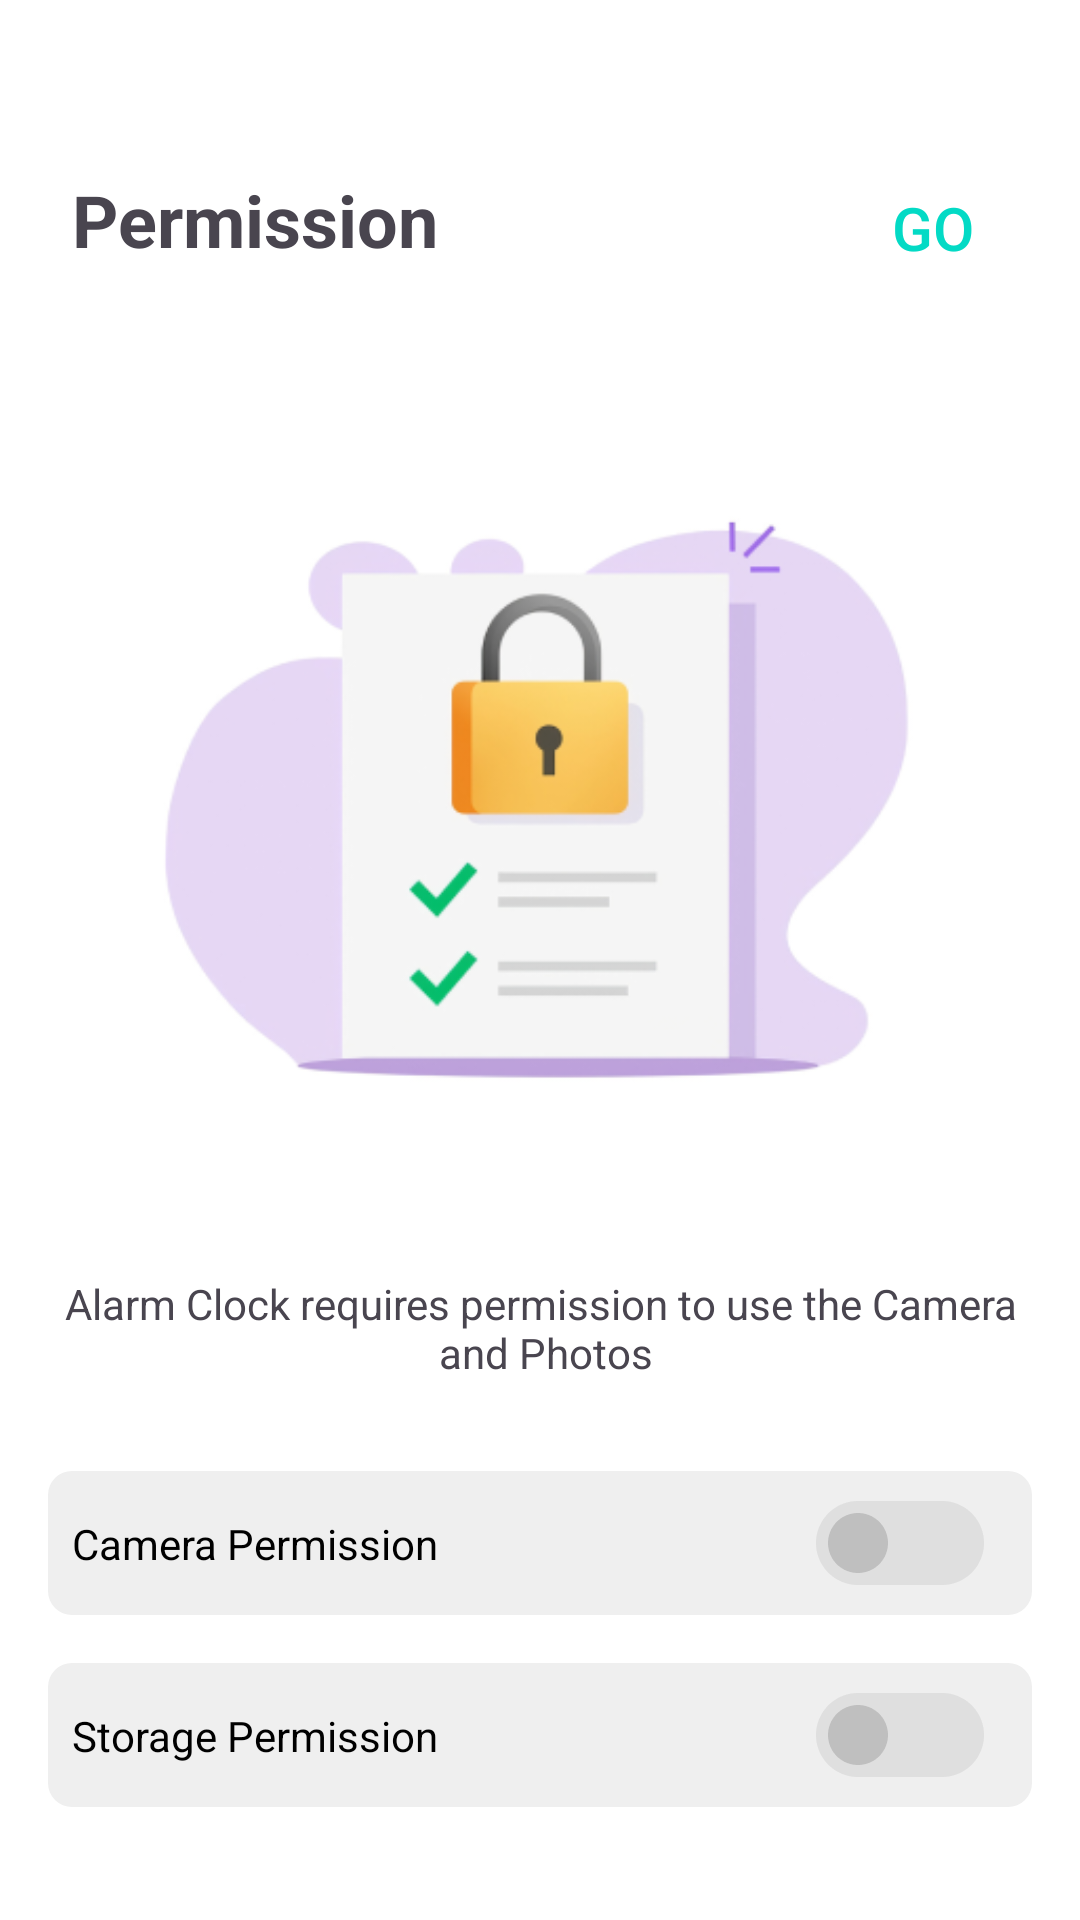

Layout XML and referenced resources for this Android screen:
<!-- AndroidManifest.xml: application theme Theme.Lastversion -->
<!-- res/layout/activity_permission.xml -->
<?xml version="1.0" encoding="utf-8"?>
<androidx.constraintlayout.widget.ConstraintLayout xmlns:android="http://schemas.android.com/apk/res/android"
    xmlns:app="http://schemas.android.com/apk/res-auto"
    xmlns:tools="http://schemas.android.com/tools"
    android:layout_width="match_parent"
    android:background="#FFFFFF"
    android:layout_height="match_parent">

    <ImageView
        android:id="@+id/ivPer"
        android:layout_width="300dp"
        android:layout_height="300dp"
        android:layout_marginTop="117dp"
        android:src="@drawable/ic_permission"
        app:layout_constraintStart_toStartOf="parent"
        app:layout_constraintEnd_toEndOf="parent"
        app:layout_constraintTop_toTopOf="parent"
        />

    <TextView
        android:layout_width="wrap_content"
        android:layout_height="wrap_content"
        android:text="@string/permission"
        android:textSize="24sp"
        android:textStyle="bold"
        app:layout_constraintStart_toStartOf="parent"
        app:layout_constraintTop_toTopOf="parent"
        android:layout_marginTop="57dp"
        android:layout_marginStart="24dp"/>

    <Button
        android:id="@+id/btnContinue"
        android:layout_width="wrap_content"
        android:layout_height="wrap_content"
        android:text="@string/go"
        android:visibility="visible"
        android:background="@android:color/transparent"
        android:textColor="@color/blue"
        app:layout_constraintTop_toTopOf="parent"
        android:textSize="20sp"
        android:layout_marginTop="52dp"
        app:layout_constraintEnd_toEndOf="parent"
        android:layout_marginEnd="5dp"/>

    <TextView
        android:id="@+id/tvPer1"
        android:layout_width="wrap_content"
        android:layout_height="wrap_content"
        android:textSize="14dp"
        android:gravity="center"
        android:text="@string/permission_text"
        app:layout_constraintStart_toStartOf="parent"
        app:layout_constraintEnd_toEndOf="parent"
        app:layout_constraintTop_toBottomOf="@id/ivPer"
        android:layout_marginTop="8dp"/>

    
    <androidx.constraintlayout.widget.ConstraintLayout
        android:id="@+id/ctr1"
        android:layout_width="328dp"
        android:layout_height="48dp"
        android:layout_marginTop="30dp"
        android:layout_marginEnd="16dp"
        android:layout_marginStart="16dp"
        app:layout_constraintEnd_toEndOf="parent"
        app:layout_constraintStart_toStartOf="parent"
        app:layout_constraintTop_toBottomOf="@id/tvPer1"
        android:background="@drawable/bg_rounded_gray">

        <TextView
            android:id="@+id/tvCameraPermission"
            android:layout_width="0dp"
            android:layout_height="wrap_content"
            android:text="@string/camera_permission"
            android:textSize="14sp"
            android:textColor="@android:color/black"
            app:layout_constraintStart_toStartOf="parent"
            android:layout_marginStart="8dp"
            app:layout_constraintTop_toTopOf="parent"
            app:layout_constraintBottom_toBottomOf="parent"
            app:layout_constraintEnd_toStartOf="@id/btnCameraToggle" />

        <ImageButton
            android:id="@+id/btnCameraToggle"
            android:layout_width="56dp"
            android:layout_height="32dp"
            android:background="@android:color/transparent"
            android:scaleType="fitCenter"
            android:src="@drawable/ic_switch_off"
            android:contentDescription="@string/toggle_camera_permission"
            app:layout_constraintEnd_toEndOf="parent"
            app:layout_constraintTop_toTopOf="parent"
            app:layout_constraintBottom_toBottomOf="parent"
            android:layout_marginEnd="16dp" />

    </androidx.constraintlayout.widget.ConstraintLayout>

    
    <androidx.constraintlayout.widget.ConstraintLayout
        android:id="@+id/ctr2"
        android:layout_width="328dp"
        android:layout_height="48dp"
        android:layout_marginTop="16dp"
        android:layout_marginEnd="16dp"
        android:layout_marginStart="16dp"
        app:layout_constraintEnd_toEndOf="parent"
        app:layout_constraintStart_toStartOf="parent"
        app:layout_constraintTop_toBottomOf="@id/ctr1"
        android:background="@drawable/bg_rounded_gray">

        <TextView
            android:id="@+id/tvStoragePermission"
            android:layout_width="0dp"
            android:layout_height="wrap_content"
            android:text="@string/storage_permission"
            android:textSize="14sp"
            android:textColor="@android:color/black"
            app:layout_constraintStart_toStartOf="parent"
            app:layout_constraintTop_toTopOf="parent"
            app:layout_constraintBottom_toBottomOf="parent"
            app:layout_constraintEnd_toStartOf="@id/btnStorageToggle"
            android:layout_marginStart="8dp" />

        <ImageButton
            android:id="@+id/btnStorageToggle"
            android:layout_width="56dp"
            android:layout_height="32dp"
            android:background="@android:color/transparent"
            android:scaleType="fitCenter"
            android:src="@drawable/ic_switch_off"
            android:contentDescription="@string/toggle_storage_permission"
            app:layout_constraintEnd_toEndOf="parent"
            app:layout_constraintTop_toTopOf="parent"
            app:layout_constraintBottom_toBottomOf="parent"
            android:layout_marginEnd="16dp" />

    </androidx.constraintlayout.widget.ConstraintLayout>

    
    <androidx.constraintlayout.widget.ConstraintLayout
        android:id="@+id/ctr3"
        android:layout_width="328dp"
        android:layout_height="48dp"
        android:layout_marginTop="16dp"
        android:layout_marginEnd="16dp"
        android:layout_marginStart="16dp"
        app:layout_constraintEnd_toEndOf="parent"
        app:layout_constraintStart_toStartOf="parent"
        app:layout_constraintTop_toBottomOf="@id/ctr2"
        android:background="@drawable/bg_rounded_gray"
        android:visibility="gone">

        <TextView
            android:id="@+id/tvNotificationPermission"
            android:layout_width="0dp"
            android:layout_height="wrap_content"
            android:text="@string/notification_permission"
            android:textSize="14sp"
            android:textColor="@android:color/black"
            app:layout_constraintStart_toStartOf="parent"
            app:layout_constraintTop_toTopOf="parent"
            app:layout_constraintBottom_toBottomOf="parent"
            app:layout_constraintEnd_toStartOf="@id/btnNotificationToggle"
            android:layout_marginStart="16dp" />

        <ImageButton
            android:id="@+id/btnNotificationToggle"
            android:layout_width="48dp"
            android:layout_height="24dp"
            android:background="@android:color/transparent"
            android:scaleType="fitCenter"
            android:src="@drawable/ic_switch_off"
            android:contentDescription="@string/toggle_notification_permission"
            app:layout_constraintEnd_toEndOf="parent"
            app:layout_constraintTop_toTopOf="parent"
            app:layout_constraintBottom_toBottomOf="parent"
            android:layout_marginEnd="16dp" />

    </androidx.constraintlayout.widget.ConstraintLayout>

</androidx.constraintlayout.widget.ConstraintLayout>
<!-- resources referenced by this layout -->
<resources>
  <color name="blue">#03DAC5</color>
  <!-- drawable bg_rounded_gray (drawable) -->
  <?xml version="1.0" encoding="utf-8"?>
  <shape xmlns:android="http://schemas.android.com/apk/res/android"
      android:shape="rectangle">
  
      
      <solid android:color="#EFEFEF" />
  
      
      <corners android:radius="8dp" />
  
      
      
  
  </shape>
  <!-- drawable ic_permission: png bitmap (drawable, 36615 bytes) -->
  <!-- drawable ic_switch_off: png bitmap (drawable, 1995 bytes) -->
  <string name="camera_permission">Camera Permission</string>
  <string name="go">Go</string>
  <string name="notification_permission">Notification Permission</string>
  <string name="permission">Permission</string>
  <string name="permission_text">"Alarm Clock" requires permission to use the Camera\n and Photos</string>
  <string name="storage_permission">Storage Permission</string>
  <string name="toggle_camera_permission">Toggle camera permission</string>
  <string name="toggle_notification_permission">Toggle notification permission</string>
  <string name="toggle_storage_permission">Toggle storage permission</string>
  <style name="Theme.Lastversion" parent="Base.Theme.Lastversion" />
  <style name="Base.Theme.Lastversion" parent="Theme.Material3.DayNight.NoActionBar">
          <item name="android:windowTranslucentStatus">false</item>
          <item name="android:statusBarColor">@color/transparent</item>
      
          
      </style>
  <color name="transparent">#00666666</color>
</resources>
